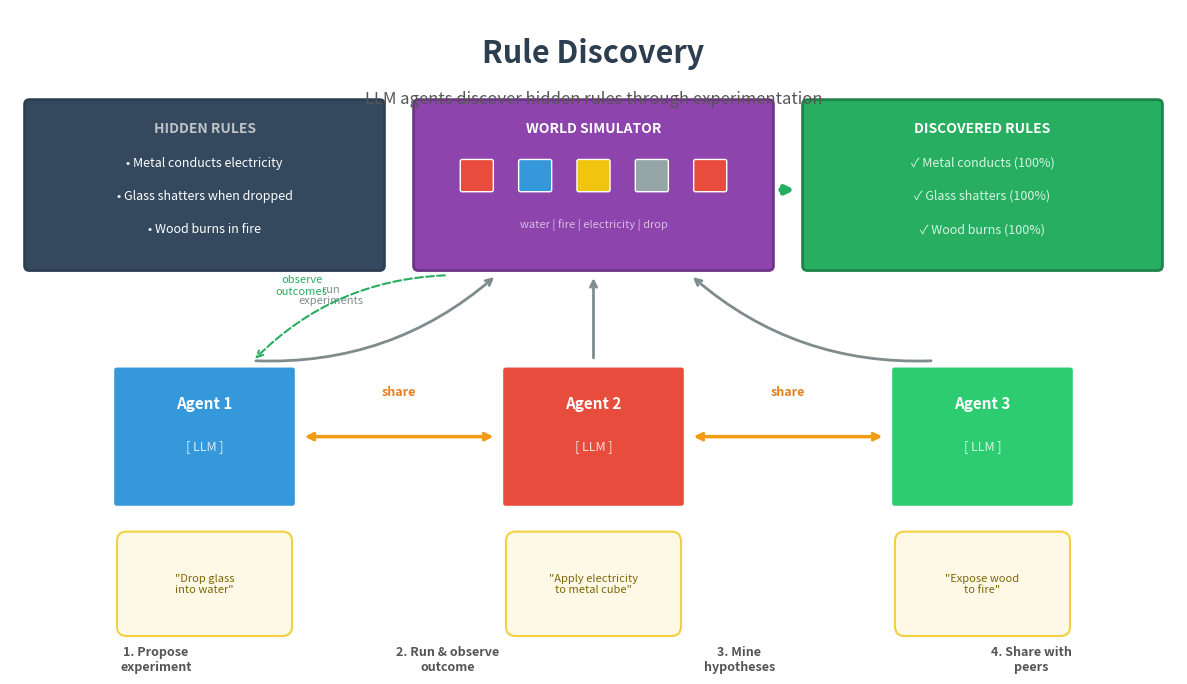

Generate this figure with matplotlib:
#!/usr/bin/env python3
"""
Create illustrative overview figure for Rule Discovery.
"""

import matplotlib.pyplot as plt
from matplotlib.patches import FancyBboxPatch, Circle
import numpy as np
import os

# Set style
plt.rcParams['font.size'] = 11
plt.rcParams['font.family'] = 'sans-serif'


def create_rule_discovery_figure():
    """Create illustrative figure for Rule Discovery."""
    fig, ax = plt.subplots(figsize=(12, 7))
    ax.set_xlim(0, 12)
    ax.set_ylim(0, 7)
    ax.axis('off')

    # Title
    ax.text(6, 6.7, 'Rule Discovery', fontsize=22, fontweight='bold',
            ha='center', va='top', color='#2c3e50')
    ax.text(6, 6.15, 'LLM agents discover hidden rules through experimentation',
            fontsize=12, ha='center', va='top', style='italic', color='#555')

    # Hidden rules box (top left)
    rules_box = FancyBboxPatch((0.2, 4.3), 3.6, 1.7, boxstyle="round,pad=0.05",
                                facecolor='#34495e', edgecolor='#2c3e50', linewidth=2)
    ax.add_patch(rules_box)
    ax.text(2.0, 5.75, 'HIDDEN RULES', fontsize=10, ha='center', va='center',
            color='#bdc3c7', fontweight='bold')
    rules_text = [
        'Metal conducts electricity',
        'Glass shatters when dropped',
        'Wood burns in fire',
    ]
    for i, rule in enumerate(rules_text):
        ax.text(2.0, 5.35 - i*0.35, f'• {rule}', fontsize=9, ha='center',
                color='white')

    # World simulator (center top)
    world_box = FancyBboxPatch((4.2, 4.3), 3.6, 1.7, boxstyle="round,pad=0.05",
                                facecolor='#8e44ad', edgecolor='#6c3483', linewidth=2)
    ax.add_patch(world_box)
    ax.text(6.0, 5.75, 'WORLD SIMULATOR', fontsize=10, ha='center', va='center',
            color='white', fontweight='bold')

    # Draw objects in world
    obj_colors = ['#e74c3c', '#3498db', '#f1c40f', '#95a5a6']
    obj_x = [4.8, 5.4, 6.0, 6.6, 7.2]
    for i, ox in enumerate(obj_x):
        # Small colored squares representing objects
        obj = FancyBboxPatch((ox-0.15, 5.1), 0.3, 0.3, boxstyle="round,pad=0.02",
                              facecolor=obj_colors[i % len(obj_colors)],
                              edgecolor='white', linewidth=1)
        ax.add_patch(obj)

    ax.text(6.0, 4.7, 'water | fire | electricity | drop', fontsize=8, ha='center',
            color='#d7bde2', style='italic')

    # Draw 3 LLM agents
    agent_colors = ['#3498db', '#e74c3c', '#2ecc71']
    agent_x = [2, 6, 10]

    for i, (x, color) in enumerate(zip(agent_x, agent_colors)):
        # Agent box (representing LLM)
        agent_box = FancyBboxPatch((x-0.9, 1.8), 1.8, 1.4, boxstyle="round,pad=0.05",
                                    facecolor=color, edgecolor='white', linewidth=3)
        ax.add_patch(agent_box)
        ax.text(x, 2.85, f'Agent {i+1}', fontsize=11, ha='center', va='center',
                color='white', fontweight='bold')
        ax.text(x, 2.4, '[ LLM ]', fontsize=9, ha='center', va='center',
                color='white', alpha=0.8)

        # Experiment bubble
        exp_texts = [
            '"Drop glass\ninto water"',
            '"Apply electricity\nto metal cube"',
            '"Expose wood\nto fire"'
        ]
        bubble = FancyBboxPatch((x-0.8, 0.5), 1.6, 0.9, boxstyle="round,pad=0.1",
                                 facecolor='#fef9e7', edgecolor='#f4d03f', linewidth=1.5)
        ax.add_patch(bubble)
        ax.text(x, 0.95, exp_texts[i], fontsize=8, ha='center', va='center',
               style='italic', color='#7d6608')

    # Arrows from agents to world (experiments)
    ax.annotate('', xy=(5.0, 4.2), xytext=(2.5, 3.3),
               arrowprops=dict(arrowstyle='->', color='#7f8c8d', lw=2,
                              connectionstyle='arc3,rad=0.2'))
    ax.annotate('', xy=(6.0, 4.2), xytext=(6.0, 3.3),
               arrowprops=dict(arrowstyle='->', color='#7f8c8d', lw=2))
    ax.annotate('', xy=(7.0, 4.2), xytext=(9.5, 3.3),
               arrowprops=dict(arrowstyle='->', color='#7f8c8d', lw=2,
                              connectionstyle='arc3,rad=-0.2'))

    ax.text(3.3, 3.9, 'run\nexperiments', fontsize=8, ha='center', color='#7f8c8d',
            style='italic')

    # Arrows from world back to agents (observations) - dashed
    ax.annotate('', xy=(2.5, 3.3), xytext=(4.5, 4.2),
               arrowprops=dict(arrowstyle='->', color='#27ae60', lw=1.5,
                              connectionstyle='arc3,rad=0.2', linestyle='--'))

    ax.text(3.0, 4.0, 'observe\noutcomes', fontsize=8, ha='center', color='#27ae60',
            style='italic')

    # Communication arrows between agents
    ax.annotate('', xy=(5.0, 2.5), xytext=(3.0, 2.5),
               arrowprops=dict(arrowstyle='<->', color='#f39c12', lw=2.5))
    ax.annotate('', xy=(9.0, 2.5), xytext=(7.0, 2.5),
               arrowprops=dict(arrowstyle='<->', color='#f39c12', lw=2.5))

    ax.text(4.0, 2.9, 'share', fontsize=9, ha='center', va='bottom',
            color='#e67e22', fontweight='bold')
    ax.text(8.0, 2.9, 'share', fontsize=9, ha='center', va='bottom',
            color='#e67e22', fontweight='bold')

    # Discovered rules box (right side)
    result_box = FancyBboxPatch((8.2, 4.3), 3.6, 1.7, boxstyle="round,pad=0.05",
                                 facecolor='#27ae60', edgecolor='#1e8449', linewidth=2)
    ax.add_patch(result_box)
    ax.text(10.0, 5.75, 'DISCOVERED RULES', fontsize=10, ha='center', va='center',
            color='white', fontweight='bold')
    discovered = [
        'Metal conducts (100%)',
        'Glass shatters (100%)',
        'Wood burns (100%)',
    ]
    for i, rule in enumerate(discovered):
        ax.text(10.0, 5.35 - i*0.35, f'✓ {rule}', fontsize=9, ha='center',
                color='#d5f5e3')

    # Arrow from world to results
    ax.annotate('', xy=(8.1, 5.1), xytext=(7.9, 5.1),
               arrowprops=dict(arrowstyle='->', color='#27ae60', lw=4))

    # Process steps at bottom
    steps = [
        ('1', 'Propose\nexperiment'),
        ('2', 'Run & observe\noutcome'),
        ('3', 'Mine\nhypotheses'),
        ('4', 'Share with\npeers'),
    ]
    step_x = [1.5, 4.5, 7.5, 10.5]
    for (num, text), x in zip(steps, step_x):
        ax.text(x, 0.15, f'{num}. {text}', fontsize=9, ha='center', va='center',
               color='#555', fontweight='bold')

    plt.tight_layout()

    # Ensure output directory exists
    os.makedirs('figures', exist_ok=True)

    plt.savefig('figures/overview.png', dpi=150, bbox_inches='tight',
                facecolor='white', edgecolor='none')
    print("Saved: figures/overview.png")
    plt.close()


if __name__ == "__main__":
    create_rule_discovery_figure()
